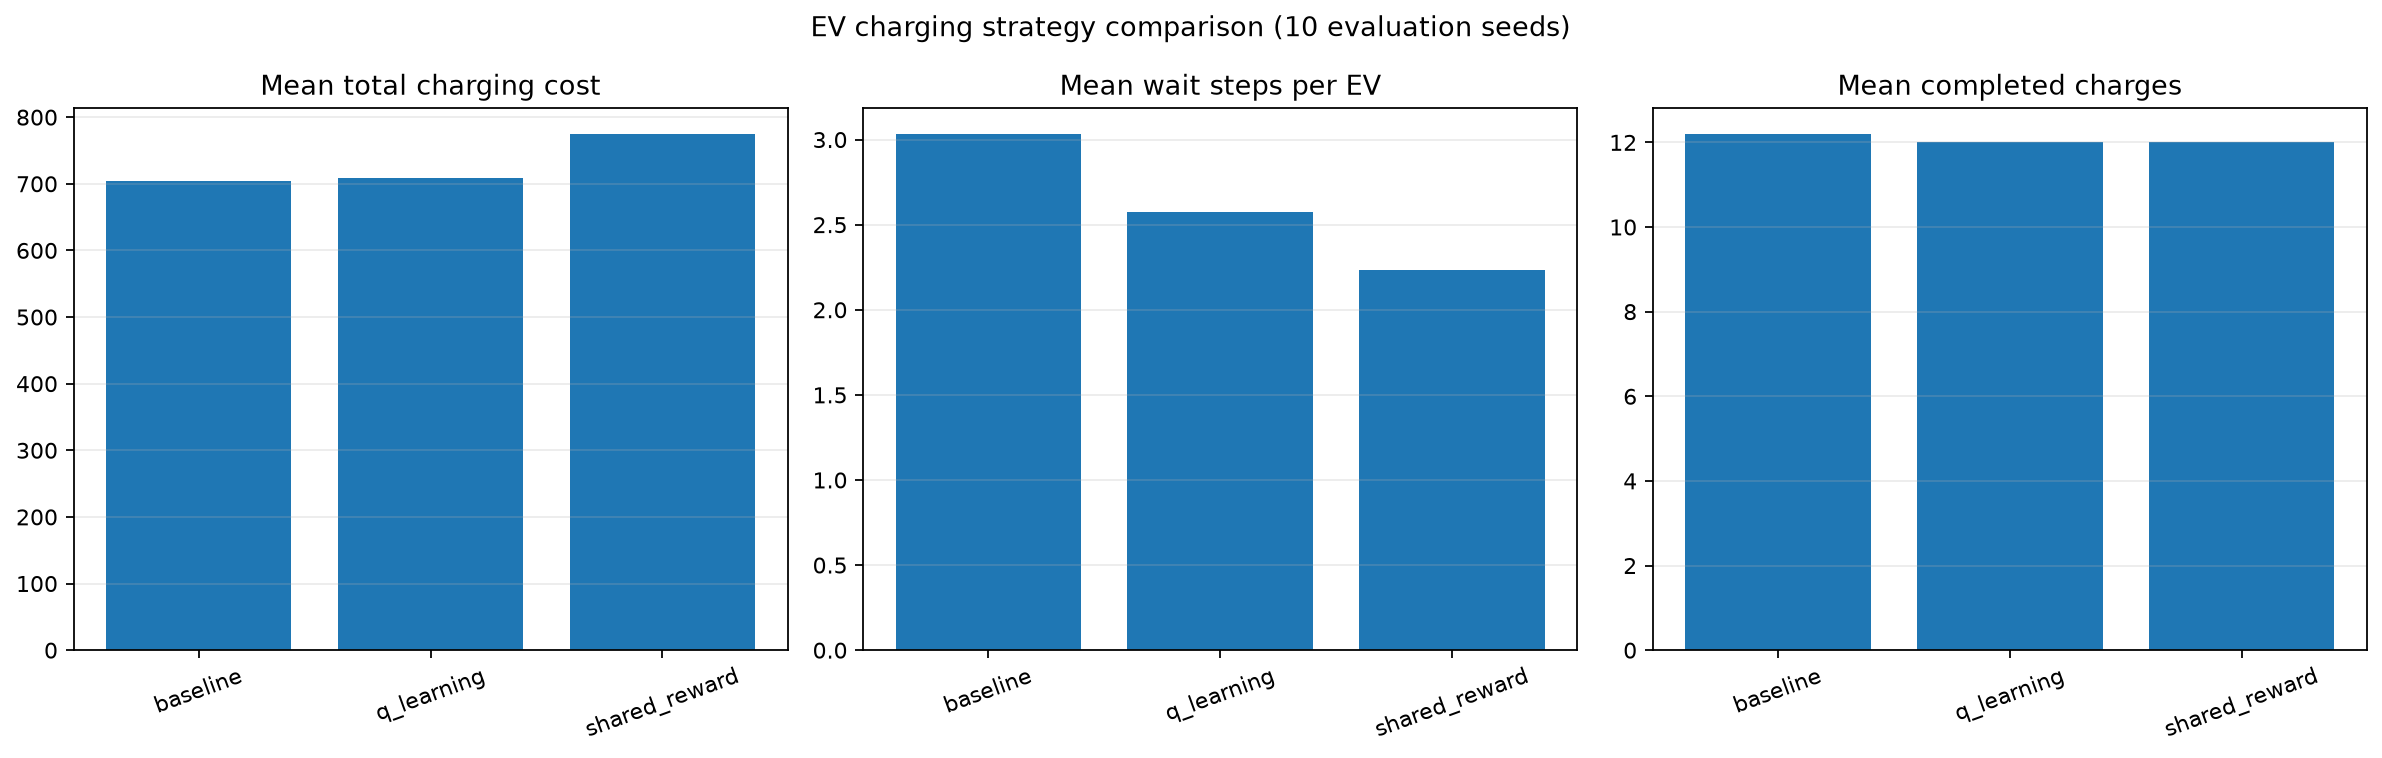

Source data for this figure (header and first rows):
mode, seed, total_reward, average_reward_per_step, total_cost, average_wait_steps_per_ev, completed_charges, unique_q_states
baseline, 20000, 6.106, 0.03392, 759.6, 4.25, 12, 0
baseline, 20001, 6.593, 0.03663, 693.6, 4.583, 12, 0
baseline, 20002, 5.769, 0.03205, 673.2, 2.0, 12, 0
baseline, 20003, 5.777, 0.03209, 621.6, 1.083, 12, 0
baseline, 20004, 6.149, 0.03416, 703.2, 6.917, 12, 0
baseline, 20005, 6.684, 0.03713, 715.2, 1.833, 12, 0
baseline, 20006, 7.196, 0.03998, 747.6, 2.25, 13, 0
baseline, 20007, 5.66, 0.03144, 679.2, 1.417, 12, 0
baseline, 20008, 6.25, 0.03472, 776.4, 2.667, 12, 0
baseline, 20009, 6.801, 0.03778, 674.4, 3.333, 13, 0
q_learning, 10100, 6.544, 0.03636, 702.0, 2.75, 12, 271
q_learning, 10101, 5.909, 0.03283, 740.4, 1.833, 12, 272
q_learning, 10102, 5.75, 0.03194, 722.4, 2.0, 12, 274
q_learning, 10103, 6.469, 0.03594, 754.8, 3.667, 12, 276
q_learning, 10104, 6.394, 0.03552, 694.8, 5.25, 12, 277
q_learning, 10105, 5.612, 0.03118, 674.4, 3.5, 12, 277
q_learning, 10106, 5.951, 0.03306, 674.4, 1.5, 12, 278
q_learning, 10107, 6.926, 0.03848, 664.8, 1.917, 12, 278
q_learning, 10108, 6.045, 0.03358, 792.0, 1.417, 12, 278
q_learning, 10109, 6.004, 0.03336, 666.0, 1.917, 12, 279
shared_reward, 10500, 5.368, 0.02982, 752.4, 3.583, 12, 264
shared_reward, 10501, 5.94, 0.033, 814.8, 1.417, 12, 264
shared_reward, 10502, 5.954, 0.03308, 772.8, 1.417, 12, 265
shared_reward, 10503, 5.914, 0.03285, 840.0, 3.5, 12, 266
shared_reward, 10504, 5.783, 0.03213, 756.0, 1.167, 12, 266
shared_reward, 10505, 6.005, 0.03336, 806.4, 2.667, 12, 267
shared_reward, 10506, 5.345, 0.02969, 703.2, 1.417, 12, 269
shared_reward, 10507, 6.115, 0.03397, 708.0, 2.25, 12, 270
shared_reward, 10508, 5.36, 0.02978, 716.4, 1.417, 12, 271
shared_reward, 10509, 6.013, 0.0334, 878.4, 3.5, 12, 271
